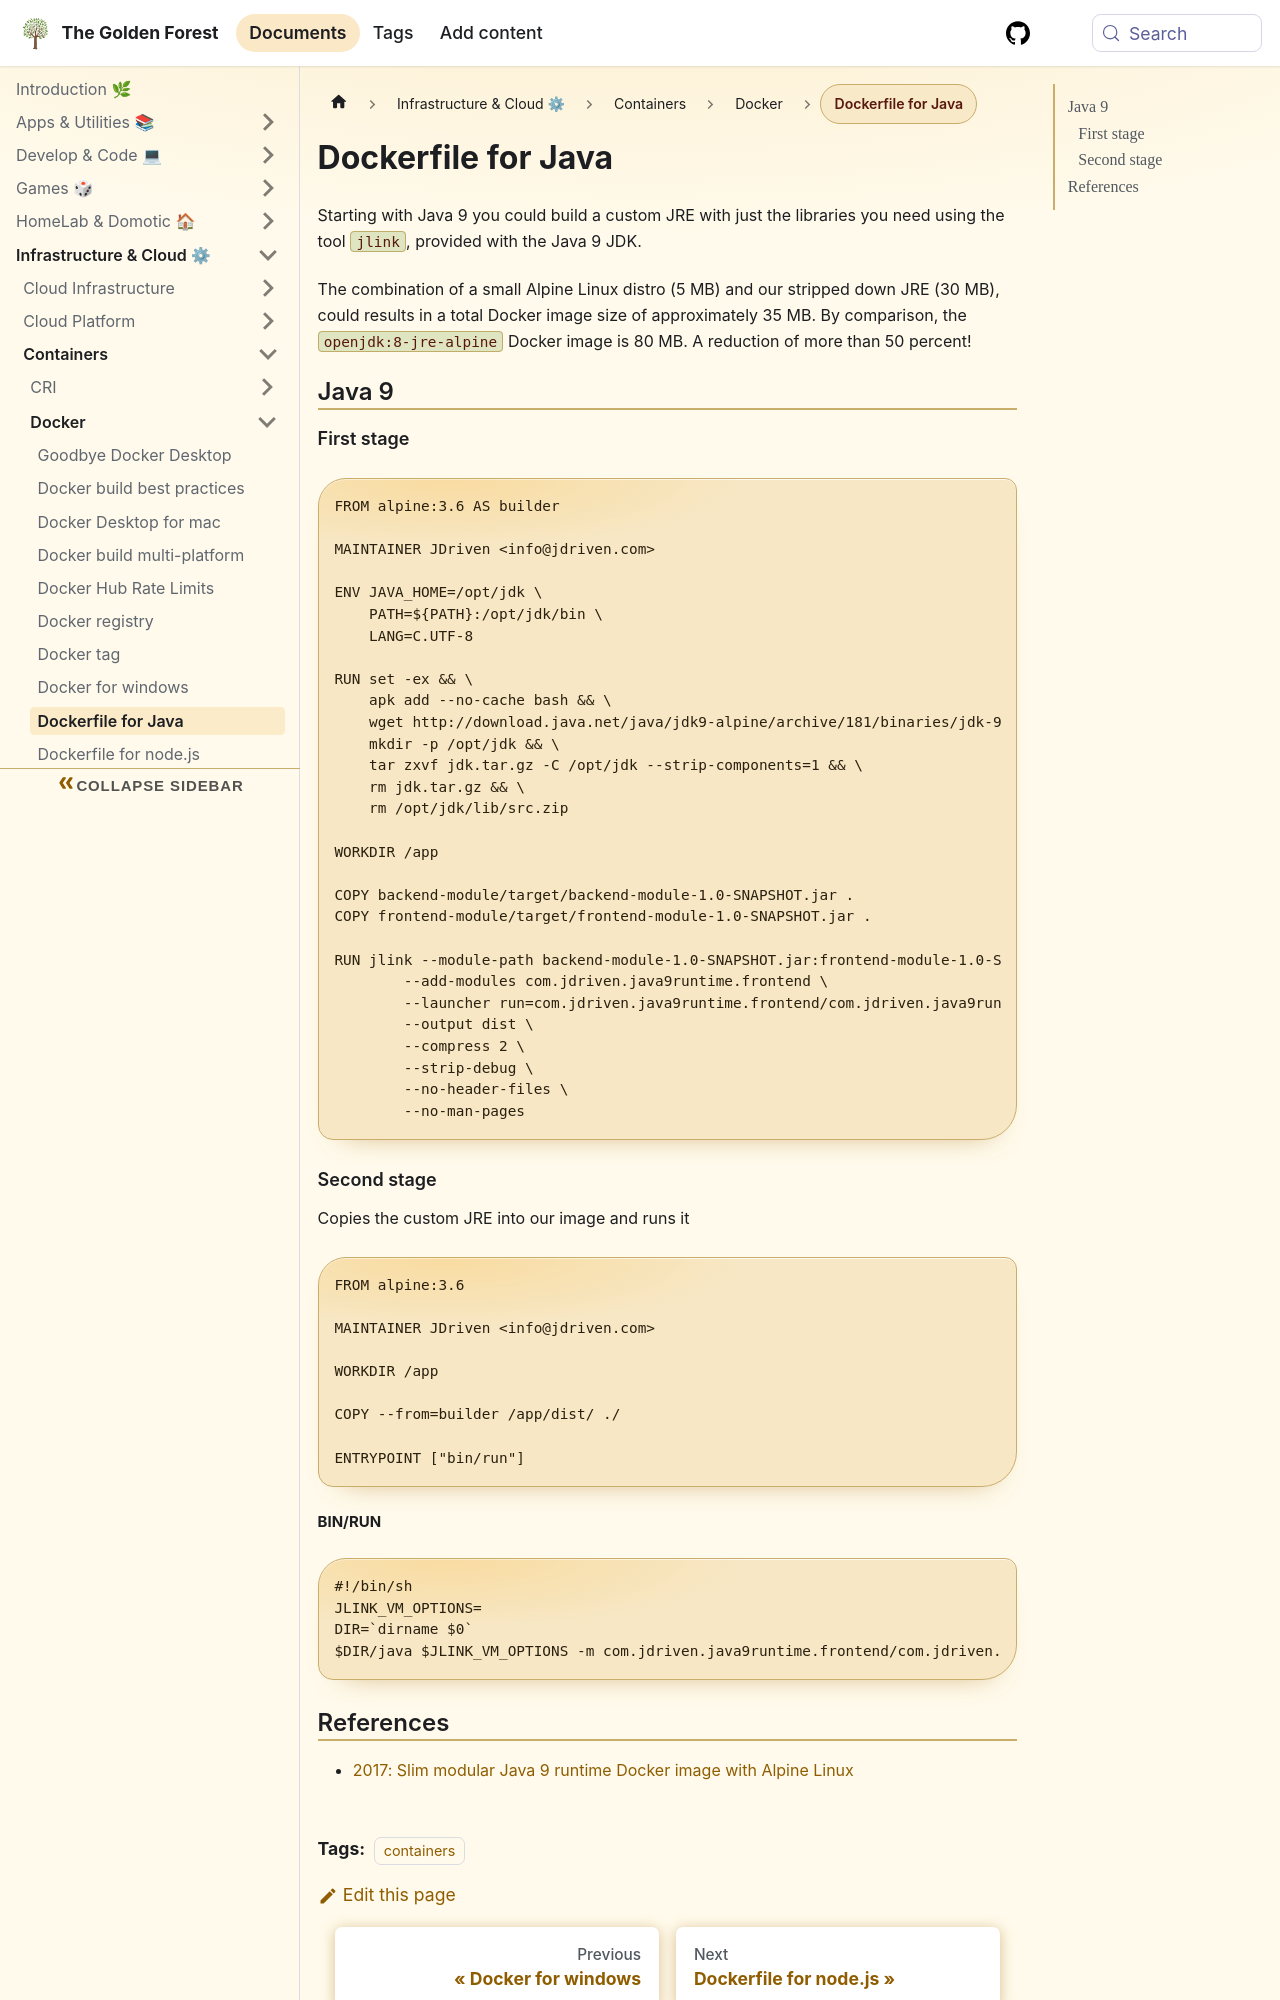

repository: sdelrio/golden-forest · page: pr-preview/pr-388/docs/Infrastructure-and-Cloud/Containers/Docker/dockerfile-java/index.html · generator: docusaurus

---
tags: [containers]
---

# Dockerfile for Java

Starting with Java 9 you could build a custom JRE with just the libraries you need using the tool `jlink`, provided with the Java 9 JDK.

The combination of a small Alpine Linux distro (5 MB) and our stripped down JRE (30 MB), could results in a total Docker image size of approximately 35 MB. By comparison, the `openjdk:8-jre-alpine` Docker image is 80 MB. A reduction of more than 50 percent! 

## Java 9

### First stage

```bash
FROM alpine:3.6 AS builder

MAINTAINER JDriven <info@jdriven.com>

ENV JAVA_HOME=/opt/jdk \
    PATH=${PATH}:/opt/jdk/bin \
    LANG=C.UTF-8

RUN set -ex && \
    apk add --no-cache bash && \
    wget http://download.java.net/java/jdk9-alpine/archive/181/binaries/jdk-9-ea+181_linux-x64-musl_bin.tar.gz -O jdk.tar.gz && \
    mkdir -p /opt/jdk && \
    tar zxvf jdk.tar.gz -C /opt/jdk --strip-components=1 && \
    rm jdk.tar.gz && \
    rm /opt/jdk/lib/src.zip

WORKDIR /app

COPY backend-module/target/backend-module-1.0-SNAPSHOT.jar .
COPY frontend-module/target/frontend-module-1.0-SNAPSHOT.jar .

RUN jlink --module-path backend-module-1.0-SNAPSHOT.jar:frontend-module-1.0-SNAPSHOT.jar:$JAVA_HOME/jmods \
        --add-modules com.jdriven.java9runtime.frontend \
        --launcher run=com.jdriven.java9runtime.frontend/com.jdriven.java9runtime.frontend.FrontendApplication \
        --output dist \
        --compress 2 \
        --strip-debug \
        --no-header-files \
        --no-man-pages
```

### Second stage

Copies the custom JRE into our image and runs it

```bash
FROM alpine:3.6

MAINTAINER JDriven <info@jdriven.com>

WORKDIR /app

COPY --from=builder /app/dist/ ./

ENTRYPOINT ["bin/run"]
```
